Run: headless pygame with SDL's dummy video driver; simulated clock (each Clock.tick advances the game by its frame time, no real sleeping); random seed 0; keys injected as events and as key.get_pressed() state; mouse plan: one left click at the window centre at the start of phase 2, then a move to the lower-right quarter at the start of phase 3.
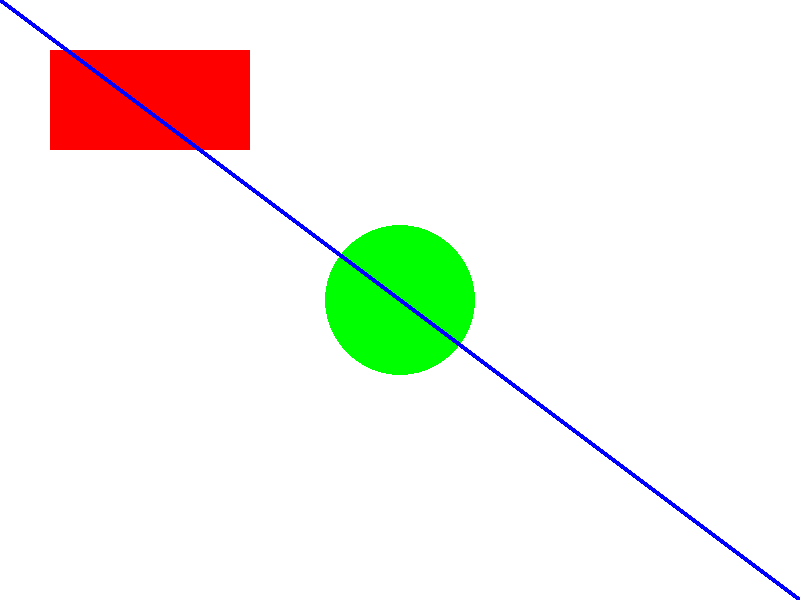
Frame 1 of 4 · flips 1–60 · no input
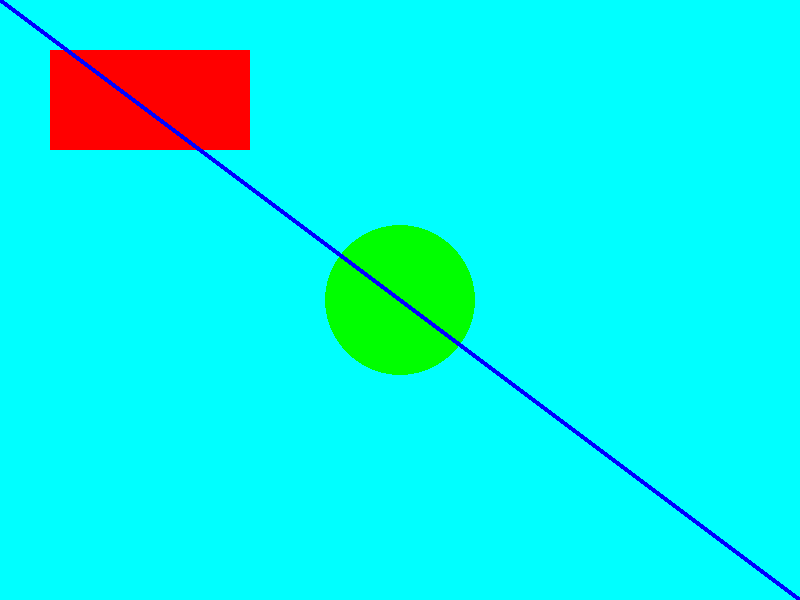
Frame 2 of 4 · flips 61–180 · clicked the window centre · tapped SPACE, RETURN · held RIGHT (→), D
Frame 3 of 4 · flips 181–300 · moved the mouse to the lower-right quarter · held DOWN (↓), S · screen unchanged from frame 2, image omitted
Frame 4 of 4 · flips 301–420 · held LEFT (←), A, UP (↑), W · screen unchanged from frame 3, image omitted

The pygame program that drew these frames:

#Add Interactivity: modifying the code to change the
#background color when the user clicks anywhere in the window
#this code will cycle through a list of colors each time
#the user clicks.

import pygame
import sys

# Initialize Pygame
pygame.init()

# Set up display
WIDTH, HEIGHT = 800, 600
screen = pygame.display.set_mode((WIDTH, HEIGHT))
pygame.display.set_caption("2D Graphics Lab")

# Define colors
WHITE = (255, 255, 255)
RED = (255, 0, 0)
GREEN = (0, 255, 0)
BLUE = (0, 0, 255)
YELLOW = (255, 255, 0)
CYAN = (0, 255, 255)
MAGENTA = (255, 0, 255)

# List of colors to cycle through
colors = [WHITE, RED, GREEN, BLUE, YELLOW, CYAN, MAGENTA]
current_color_index = 0

# Main loop
running = True
while running:
    for event in pygame.event.get():
        if event.type == pygame.QUIT:
            running = False

    # Check for mouse clicks
    if pygame.mouse.get_pressed()[0]:  # If left mouse button is clicked
        current_color_index = (current_color_index + 1) % len(colors)

    # Fill the background with the current color
    screen.fill(colors[current_color_index])

    # Draw shapes
    pygame.draw.rect(screen, RED, pygame.Rect(50, 50, 200, 100))
    pygame.draw.circle(screen, GREEN, (400, 300), 75)
    pygame.draw.line(screen, BLUE, (0, 0), (WIDTH, HEIGHT), 5)

    # Update the display
    pygame.display.flip()

# Quit Pygame
pygame.quit()
sys.exit()

#I added a list of colors (colors) that the background
#will cycle through each time the user clicks.
#The code checks for mouse clicks using pygame.mouse.get_pressed().
#If the left mouse button is clicked (pygame.mouse.get_pressed()[0]),
#the background color changes. The current_color_index is updated
#with each click, cycling through the list of colors.
#Now, every time I click anywhere in the window,
#the background color will change to the next color in the list.
